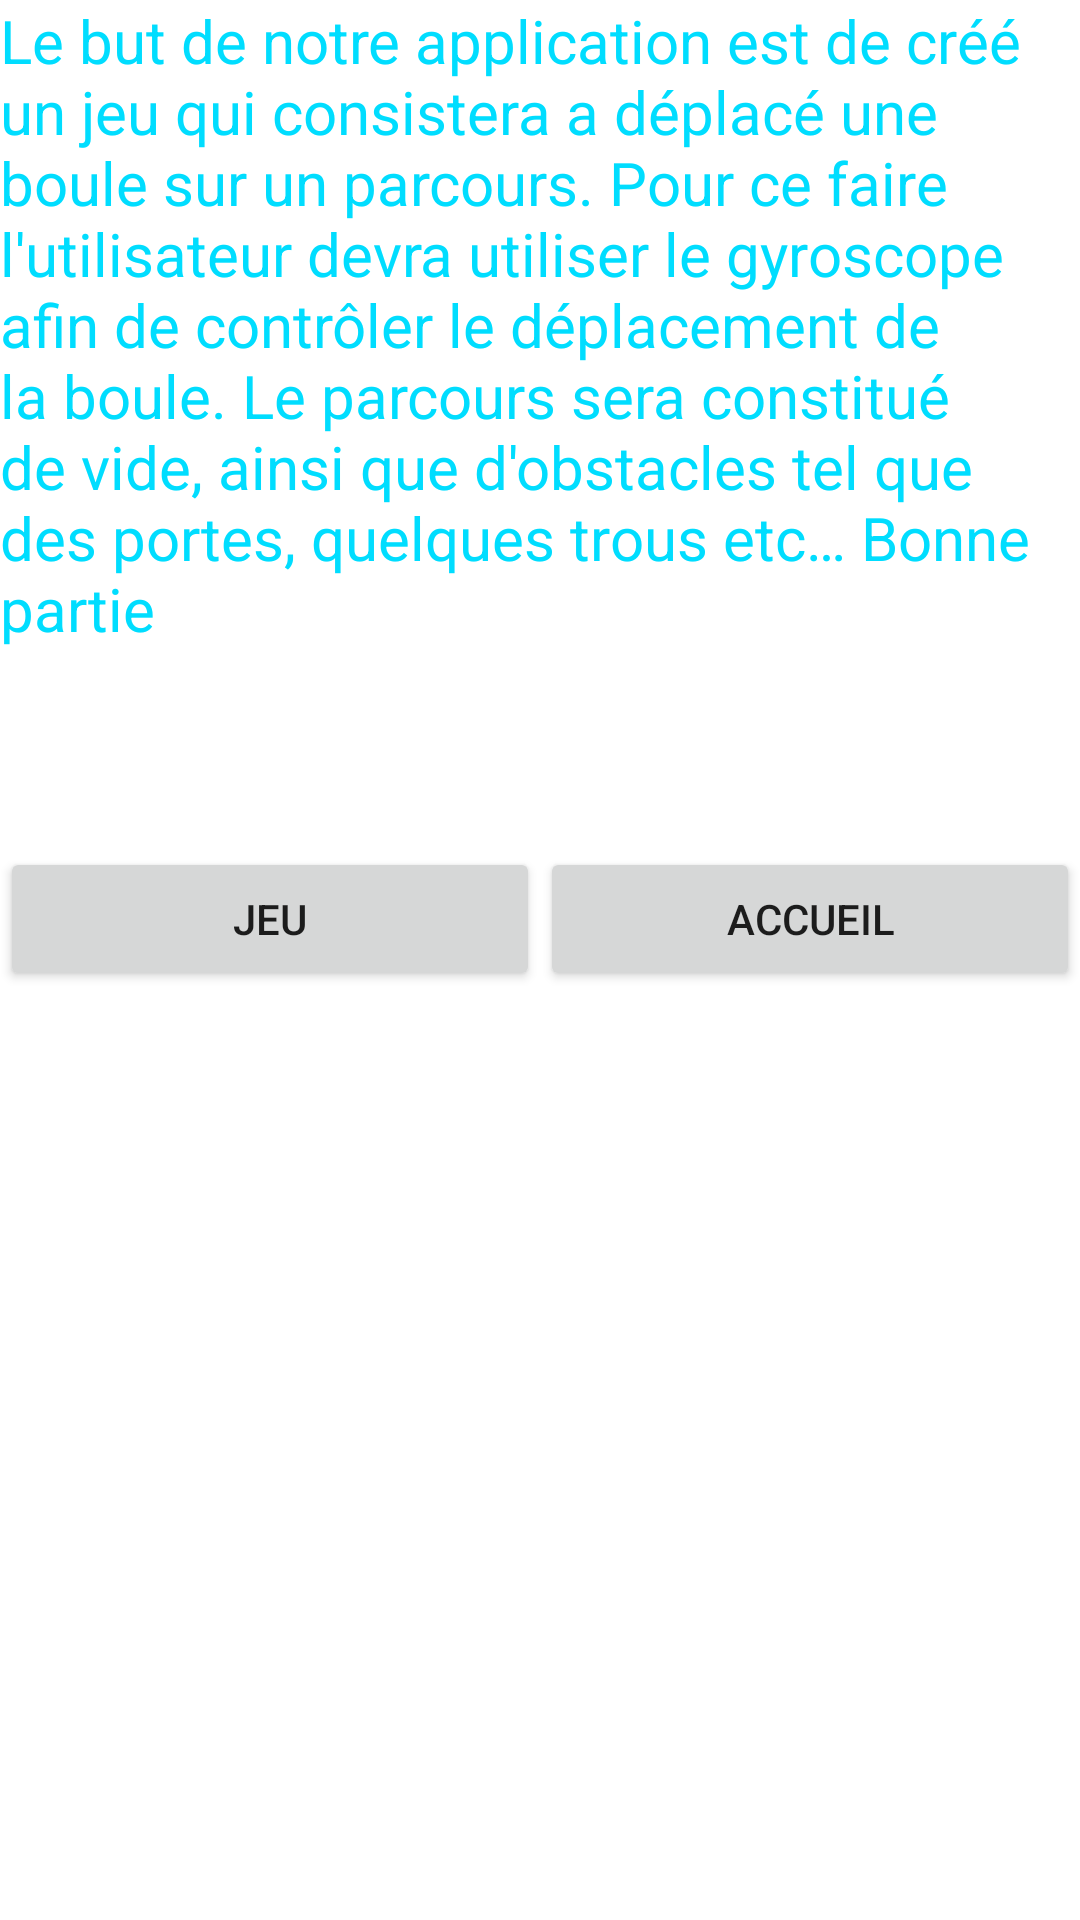

Here is an Android app screen rendered from its layout file. Give the layout XML and the strings, colors and styles it references.
<!-- AndroidManifest.xml: application theme Theme.MoveBall -->
<!-- res/layout/activity_comment_jouer.xml -->
<?xml version="1.0" encoding="utf-8"?>
<LinearLayout xmlns:android="http://schemas.android.com/apk/res/android"
    android:orientation="vertical" android:layout_width="match_parent"
    android:layout_height="match_parent">

    <TextView
        android:id="@+id/textView"
        android:layout_width="match_parent"
        android:layout_height="wrap_content"
        android:textSize="20dp"
        android:textColor="@android:color/holo_blue_bright"
        android:text="@string/presentationGame"/>

    <Space
        android:layout_width="match_parent"
        android:layout_height="66dp" />

    <LinearLayout
        android:layout_width="match_parent"
        android:layout_height="match_parent"
        android:orientation="horizontal">

        <Button
            android:id="@+id/jeu"
            android:layout_width="wrap_content"
            android:layout_height="wrap_content"
            android:layout_weight="1"
            android:text="@string/jeu" />

        <Button
            android:id="@+id/acceuil"
            android:layout_width="wrap_content"
            android:layout_height="wrap_content"
            android:layout_weight="1"
            android:text="@string/accueil" />

    </LinearLayout>

</LinearLayout>
<!-- resources referenced by this layout -->
<resources>
  <string name="accueil">Accueil</string>
  <string name="jeu">Jeu</string>
  <string name="presentationGame">Le but de notre application est de créé un jeu qui consistera a déplacé une boule sur un parcours. Pour ce faire l\'utilisateur devra utiliser le gyroscope afin de contrôler le déplacement de la boule. Le parcours sera constitué de vide, ainsi que d\'obstacles tel que des portes, quelques trous etc… Bonne partie</string>
  <style name="Theme.MoveBall" parent="Theme.MaterialComponents.DayNight.DarkActionBar">
          
          <item name="colorPrimary">@color/purple_500</item>
          <item name="colorPrimaryVariant">@color/purple_700</item>
          <item name="colorOnPrimary">@color/white</item>
          
          <item name="colorSecondary">@color/teal_200</item>
          <item name="colorSecondaryVariant">@color/teal_700</item>
          <item name="colorOnSecondary">@color/black</item>
          
          <item name="android:statusBarColor" tools:targetApi="l">?attr/colorPrimaryVariant</item>
          
      </style>
  <!-- not gathered from this repository: default colours our renderer supplied (Android Studio template values) -->
  <color name="purple_500">#FF6200EE</color>
  <color name="purple_700">#FF3700B3</color>
  <color name="teal_200">#FF03DAC5</color>
  <color name="teal_700">#FF018786</color>
  <color name="black">#FF000000</color>
  <color name="white">#FFFFFFFF</color>
</resources>
